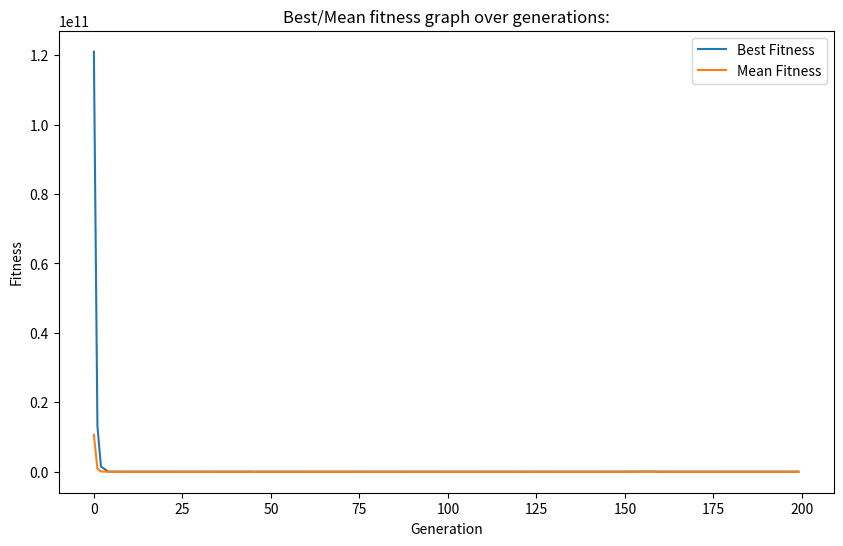

This chart was generated by the following Python code:
# Import necessary libraries
import random
import copy
import matplotlib.pyplot as plt

# Define a class representing an individual in the genetic algorithm
class Individual:
    def __init__(self, N, MIN=-5, MAX=10):
        # Initialize an individual with a random gene and fitness value
        self.gene = [random.uniform(MIN, MAX) for _ in range(N)]
        self.fitness = 0

# Defines the test function for evaluating an individual's fitness(Code for the second equation)
def test_function_two(ind):
    utility1 = 0
    utility2 = 0

    for i in range(len(ind.gene)):
        utility1 = utility1 + (ind.gene[i] ** 2)
        utility2 = utility2 + (0.5 * (i + 1) * ind.gene[i])

    return (utility1 + (utility2 ** 2) + (utility2 ** 4))

# Creates an initial population of individuals
def create_initial_population(P, N, MIN=-5, MAX=10):
    return [Individual(N, MIN, MAX) for _ in range(P)]

# Performs tournament selection to choose parents for reproduction
def tournament_selection(population, tournament_size):
    selected_parents = []
    for _ in range(len(population)):
        tournament = random.sample(population, tournament_size)
        winner = min(tournament, key=lambda ind: ind.fitness)
        selected_parents.append(copy.deepcopy(winner))
    return selected_parents

# Perform real-valued mutation on offspring
def real_valued_mutation(offspring, P, N, mutation_rate, MUTSTEP, MIN, MAX):
    for i in range(P):
        new_ind = Individual(N, MIN, MAX)
        new_ind.gene = []

        for j in range(N):
            gene = offspring[i].gene[j]
            mut_prob = random.random()

            if mut_prob < mutation_rate:
                alter = random.uniform(-MUTSTEP, MUTSTEP)
                gene = gene + alter

                # Ensure the gene is within the specified range [MIN, MAX]
                gene = max(MIN, min(MAX, gene))

            new_ind.gene.append(gene)

        offspring[i] = copy.deepcopy(new_ind)

# Evaluates the fitness of the entire population
def evaluate_population(population, fitness_function):
    for ind in population:
        ind.fitness = fitness_function(ind)

# Perform one-point crossover on offspring
def one_point_crossover(offspring, P, N):
    toff1 = Individual(N)
    toff2 = Individual(N)
    temp = Individual(N)

    for i in range(0, P, 2):
        toff1 = copy.deepcopy(offspring[i])
        toff2 = copy.deepcopy(offspring[i + 1])
        temp = copy.deepcopy(offspring[i])
        crosspoint = random.randint(1, N)

        for j in range(crosspoint, N):
            toff1.gene[j] = toff2.gene[j]
            toff2.gene[j] = temp.gene[j]

        offspring[i] = copy.deepcopy(toff1)
        offspring[i + 1] = copy.deepcopy(toff2)

# Implement the main genetic algorithm
def genetic_algorithm(P, N, generations, tournament_size, crossover_rate, mutation_rate, MUTSTEP, MIN, MAX, fitness_function):
    population = create_initial_population(P, N, MIN, MAX)
    best_fitness_list = []
    mean_fitness_list = []

    for generation in range(generations):
        evaluate_population(population, fitness_function)

        best_fitness = max(ind.fitness for ind in population)
        mean_fitness = sum(ind.fitness for ind in population) / P

        best_fitness_list.append(best_fitness)
        mean_fitness_list.append(mean_fitness)

        offspring = tournament_selection(population, tournament_size)
        one_point_crossover(offspring, P, N)
        real_valued_mutation(offspring, P, N, mutation_rate, MUTSTEP, MIN, MAX)

        evaluate_population(offspring, fitness_function)

        population = copy.deepcopy(offspring)

    best_individual = min(population, key=lambda ind: ind.fitness)
    return best_individual, best_fitness_list, mean_fitness_list

# Parameters for the real-valued genetic algorithm
P = 100  # population size
generations = 200 # number of generations
tournament_size =10  # tournament size for selection
crossover_rate = 5  # probability of crossover
mutation_rate = 0.03 # probability of mutation
MUTSTEP = 5  # Size of alterations made during mutation
N = 20  # number of genes in each individual
MIN = -5  # Updated minimum value for genes
MAX = 10  # Updated maximum value for genes

# Runs the genetic algorithm for a single run using the new test function
best_solution, best_fitness_list, mean_fitness_list = genetic_algorithm(P, N, generations, tournament_size, crossover_rate, mutation_rate, MUTSTEP, MIN, MAX, test_function_two)

# Prints the best solution and fitness
print("Best solution:", best_solution.gene)
print("Best fitness:", best_solution.fitness)
print("Mean fitness:", mean_fitness_list[-1])

# Plots the results on the graph
plt.figure(figsize=(10, 6))
plt.plot(range(generations), best_fitness_list, label='Best Fitness')
plt.plot(range(generations), mean_fitness_list, label='Mean Fitness')
plt.xlabel('Generation')
plt.ylabel('Fitness')
plt.title('Best/Mean fitness graph over generations:')
plt.legend()
plt.show()
